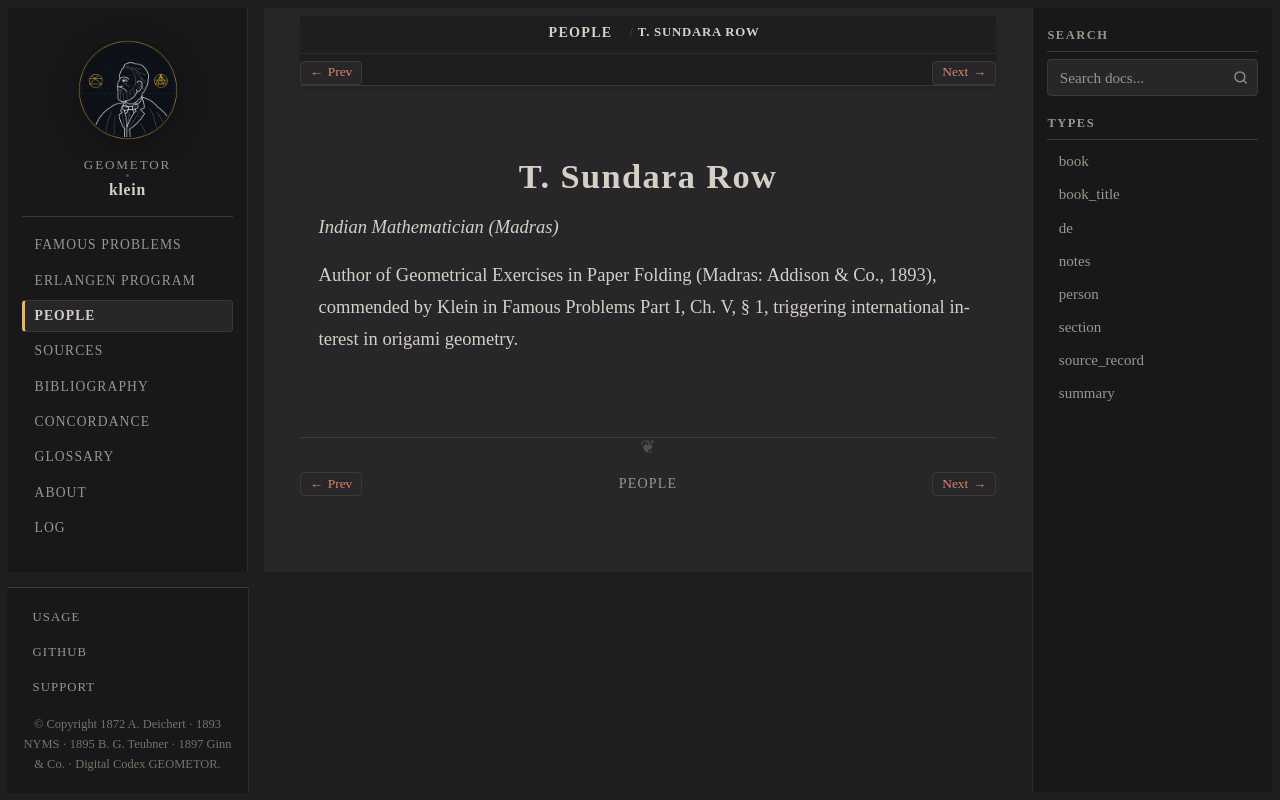

repository: geometor/klein · page: people/sundara-row.html · generator: sphinx

:type: person
:lifespan: Rao
:excerpt: Indian Mathematician (Madras)

.. _person-sundara-row:

T. Sundara Row
==============

*Indian Mathematician (Madras)*

Author of Geometrical Exercises in Paper Folding (Madras: Addison & Co., 1893), commended by Klein in Famous Problems Part I, Ch. V, § 1, triggering international interest in origami geometry.
